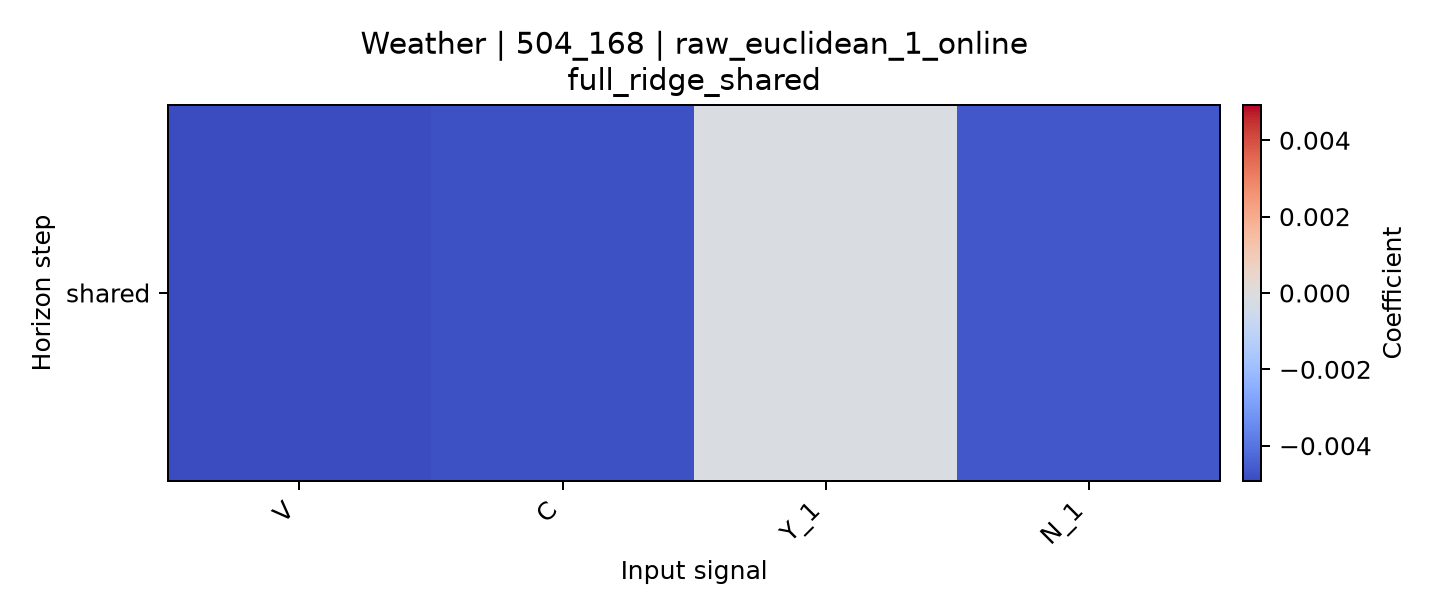

The file beside this chart, header and first rows:
horizon, V, C, Y_1, N_1
shared, -0.004923, -0.004792, -0.0001477, -0.004623
